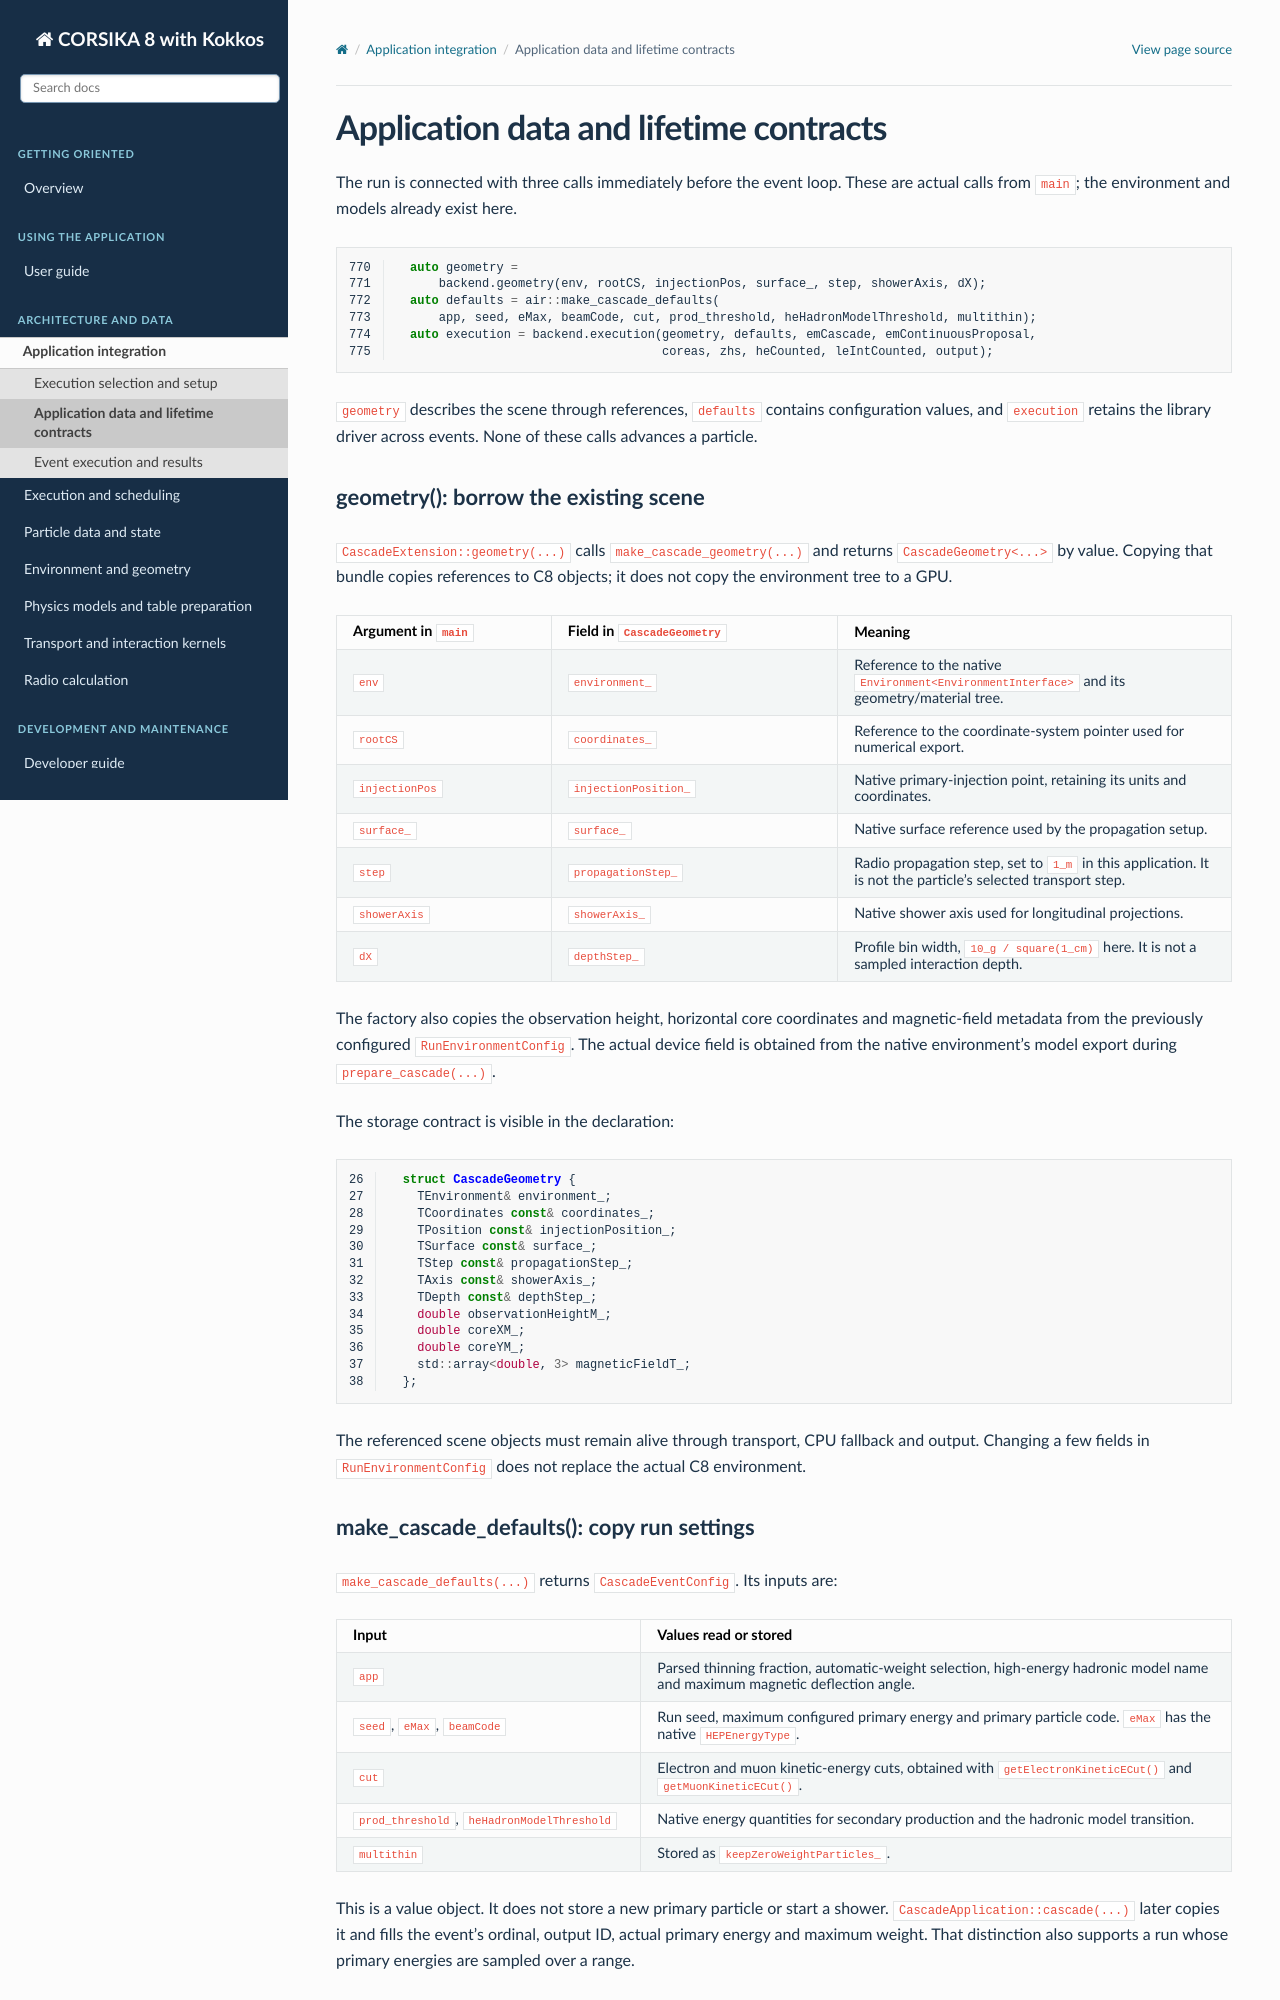

repository: BossL668/CORSIKA8-kokkos · page: application/data-contracts.html · generator: sphinx

Application data and lifetime contracts
=======================================

The run is connected with three calls immediately before the event loop. These
are actual calls from ``main``; the environment and models already exist here.

.. literalinclude:: ../../../applications/c8_air_shower.cpp
   :language: cpp
   :start-at: auto geometry =
   :end-at: coreas, zhs, heCounted, leIntCounted, output);
   :lineno-match:

``geometry`` describes the scene through references, ``defaults`` contains
configuration values, and ``execution`` retains the library driver across
events. None of these calls advances a particle.

geometry(): borrow the existing scene
-------------------------------------

``CascadeExtension::geometry(...)`` calls ``make_cascade_geometry(...)`` and
returns ``CascadeGeometry<...>`` by value. Copying that bundle copies references
to C8 objects; it does not copy the environment tree to a GPU.

.. list-table::
   :header-rows: 1
   :widths: 24 32 44

   * - Argument in ``main``
     - Field in ``CascadeGeometry``
     - Meaning
   * - ``env``
     - ``environment_``
     - Reference to the native ``Environment<EnvironmentInterface>`` and its
       geometry/material tree.
   * - ``rootCS``
     - ``coordinates_``
     - Reference to the coordinate-system pointer used for numerical export.
   * - ``injectionPos``
     - ``injectionPosition_``
     - Native primary-injection point, retaining its units and coordinates.
   * - ``surface_``
     - ``surface_``
     - Native surface reference used by the propagation setup.
   * - ``step``
     - ``propagationStep_``
     - Radio propagation step, set to ``1_m`` in this application. It is not
       the particle's selected transport step.
   * - ``showerAxis``
     - ``showerAxis_``
     - Native shower axis used for longitudinal projections.
   * - ``dX``
     - ``depthStep_``
     - Profile bin width, ``10_g / square(1_cm)`` here. It is not a sampled
       interaction depth.

The factory also copies the observation height, horizontal core coordinates
and magnetic-field metadata from the previously configured
``RunEnvironmentConfig``. The actual device field is obtained from the native
environment's model export during ``prepare_cascade(...)``.

The storage contract is visible in the declaration:

.. literalinclude:: ../../../corsika/kokkos/application/cascade/CascadeContext.hpp
   :language: cpp
   :start-at: struct CascadeGeometry {
   :end-at: };
   :lineno-match:

The referenced scene objects must remain alive through transport, CPU fallback
and output. Changing a few fields in ``RunEnvironmentConfig`` does not replace
the actual C8 environment.

make_cascade_defaults(): copy run settings
------------------------------------------

``make_cascade_defaults(...)`` returns ``CascadeEventConfig``. Its inputs are:

.. list-table::
   :header-rows: 1
   :widths: 34 66

   * - Input
     - Values read or stored
   * - ``app``
     - Parsed thinning fraction, automatic-weight selection, high-energy
       hadronic model name and maximum magnetic deflection angle.
   * - ``seed``, ``eMax``, ``beamCode``
     - Run seed, maximum configured primary energy and primary particle code.
       ``eMax`` has the native ``HEPEnergyType``.
   * - ``cut``
     - Electron and muon kinetic-energy cuts, obtained with
       ``getElectronKineticECut()`` and ``getMuonKineticECut()``.
   * - ``prod_threshold``, ``heHadronModelThreshold``
     - Native energy quantities for secondary production and the hadronic
       model transition.
   * - ``multithin``
     - Stored as ``keepZeroWeightParticles_``.

This is a value object. It does not store a new primary particle or start a
shower. ``CascadeApplication::cascade(...)`` later copies it and fills the
event's ordinal, output ID, actual primary energy and maximum weight. That
distinction also supports a run whose primary energies are sampled over a
range.
